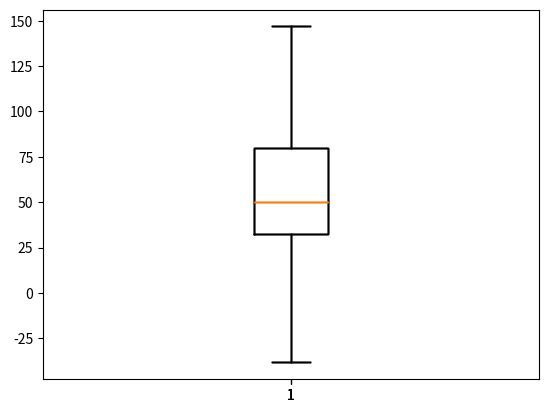

The matplotlib source for this figure:
"""
[redacted]
 Date: 30 November 2023
 Project: Weather Processing App
"""

import matplotlib.pyplot as plt
import numpy as np


class PlotOperations:

    # fake up some data
    spread = np.random.rand(50) * 100
    center = np.ones(25) * 50
    flier_high = np.random.rand(10) * 100 + 100
    flier_low = np.random.rand(10) * -100
    data = np.concatenate((spread, center, flier_high, flier_low), 0)

    # don't show outlier points
    plt.figure()
    plt.boxplot(data, False, '')
    plt.boxplot(data, False, '')
    plt.boxplot(data, False, '')
    plt.boxplot(data, False, '')

    plt.show()
